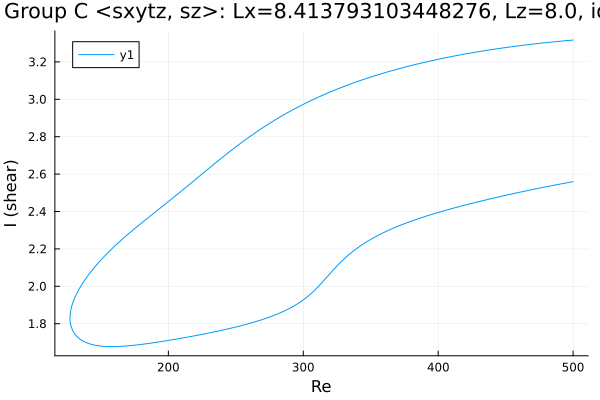

Data behind this chart, as committed beside it:
Re, shear
500.0, 3.317
499, 3.316
497.6, 3.315
496.2, 3.314
494.8, 3.313
493.4, 3.313
492, 3.312
490.6, 3.311
489.1, 3.31
487.7, 3.309
486.3, 3.308
484.9, 3.307
483.5, 3.306
482.1, 3.305
480.7, 3.304
479.2, 3.302
477.8, 3.301
476.4, 3.3
475, 3.299
473.6, 3.298
472.2, 3.297
470.8, 3.296
469.3, 3.295
467.9, 3.293
466.5, 3.292
465.1, 3.291
463.7, 3.29
462.3, 3.288
460.9, 3.287
459.4, 3.286
458, 3.284
456.6, 3.283
455.2, 3.282
453.8, 3.28
452.4, 3.279
451, 3.278
449.5, 3.276
448.1, 3.275
446.7, 3.273
445.3, 3.272
443.9, 3.27
442.5, 3.269
441.1, 3.267
439.6, 3.266
438.2, 3.264
436.8, 3.263
435.4, 3.261
434, 3.259
432.6, 3.258
431.2, 3.256
429.7, 3.254
428.3, 3.253
426.9, 3.251
425.5, 3.249
424.1, 3.248
422.7, 3.246
421.6, 3.244
420.1, 3.242
418.7, 3.241
417.3, 3.239
... 539 more rows
